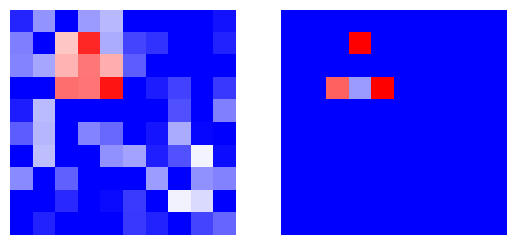

Generate this figure with matplotlib:
"""
Use the approach in Heller et al. nimg 2007 to perform conjunction inference
"""
import numpy as np
from scipy.stats import norm, t


def _conjunction_inference_from_z_values(Z, u=.5, verbose=False):
    """ Returns a conjunction z-values against the null hypothesis:
    A proportion of less than u values per row of Z display an effect
    Stouffer approach is used.

    Parameters
    ----------
    Z: arraz of shape (n_tests, n)
       Presumably z values
    u: int in [0, 1[
       desired proportion level
    """
    if (u >= 1) or (u < 0):
        raise ValueError("u should be between 0 and 1")
    p = int((1 - u) * Z.shape[1])
    Z_ = np.sort(Z, 1)
    if verbose:
        print(p)
    return np.sum(Z_[:, :p], 1) / np.sqrt(p)


def conjunction_inference_from_z_images(z_images, masker, u=.5):
    """ Mass univariate test for the null hypothesis:
    A proportion of less than u values per row of Z display an effect
    Stouffer approach is used.

    Parameters
    -----------
    z_images: nims,
              Z images provided as input
    u: int in [0, 1[
       desired proportion level
    """
    Z = masker.transform(z_images)
    conj = _conjunction_inference_from_z_values(Z, u)
    conj_img = masker.inverse_transform(conj)
    return conj_img


def example(shape=(10, 10), n_samples=20):
    x = np.random.randn(shape[0], shape[1], n_samples)
    x[1:4, 2:5] += 1.
    for i in range(n_samples):
        x[:, :, i] *= 10 * np.random.rand(1)
    X = np.reshape(x, (shape[0] * shape[1], n_samples))
    one_sample = X.mean(1) / X.std(1) * np.sqrt(n_samples - 1)
    rfx = norm.isf(t.sf(one_sample, n_samples - 1)).reshape(shape)
    conj = _conjunction_inference_from_z_values(X).reshape(shape)
    import matplotlib.pyplot as plt
    import matplotlib.cm as cm
    plt.figure()
    plt.subplot(121)
    plt.imshow(rfx, interpolation='nearest', cmap=cm.bwr, vmin=0, vmax=4)
    plt.axis('off')
    plt.subplot(122)
    plt.imshow(conj, interpolation='nearest', cmap=cm.bwr, vmin=0, vmax=4)
    plt.axis('off')
    plt.show()


if __name__ == '__main__':
    z = np.random.randn(10, 20)
    print(_conjunction_inference_from_z_values(z))
    z[:, :10] += 10
    print(_conjunction_inference_from_z_values(z))
    print(_conjunction_inference_from_z_values(z, 0.45))
    print(_conjunction_inference_from_z_values(z, 0.25))
    example()
